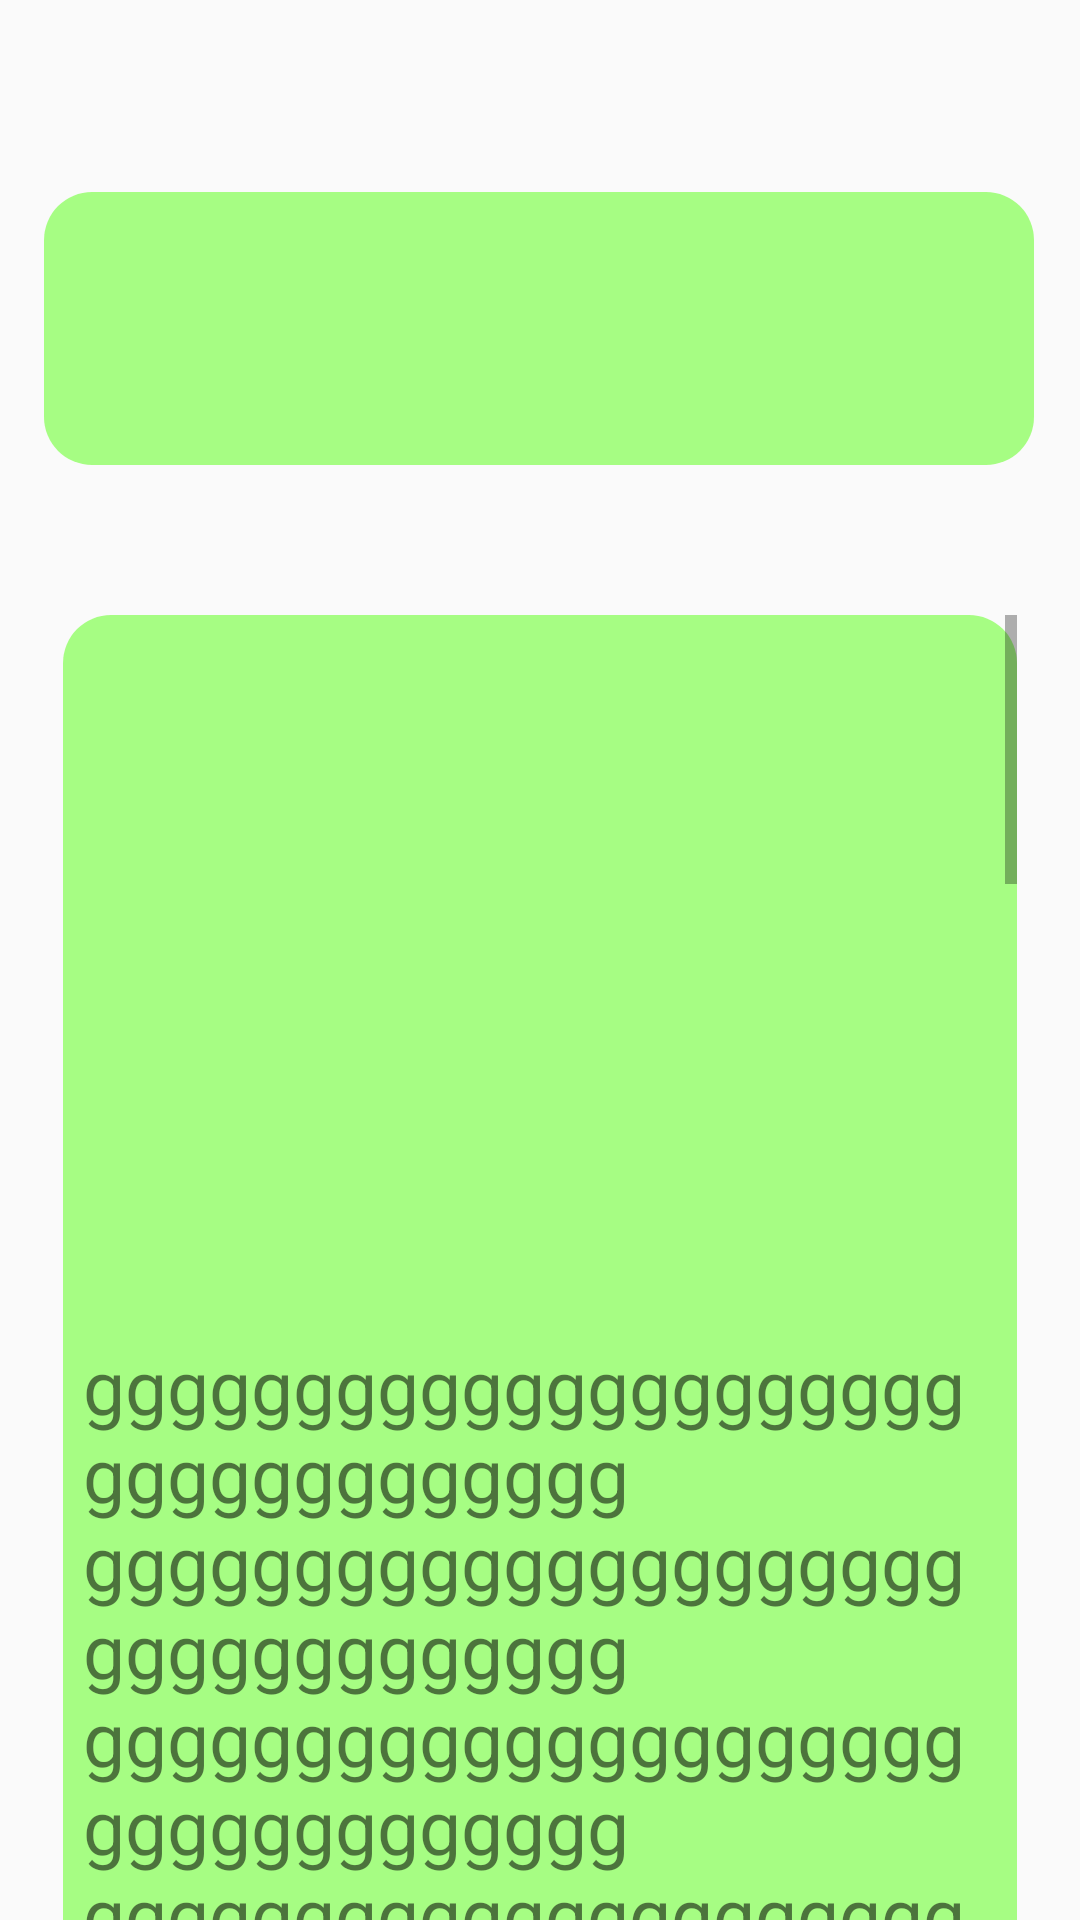

Layout XML and referenced resources for this Android screen:
<!-- AndroidManifest.xml: application theme Theme.LetGoZhenshan -->
<!-- res/layout/activity_flower_intorductiono.xml -->
<?xml version="1.0" encoding="utf-8"?>
<androidx.constraintlayout.widget.ConstraintLayout xmlns:android="http://schemas.android.com/apk/res/android"
    xmlns:app="http://schemas.android.com/apk/res-auto"
    xmlns:tools="http://schemas.android.com/tools"
    android:id="@+id/main"
    android:layout_width="match_parent"
    android:layout_height="match_parent"
    tools:context=".Stage2.FlowerIntroduction">

    <TextView
        android:id="@+id/textView5"
        android:layout_width="330dp"
        android:layout_height="91dp"
        android:layout_marginTop="64dp"
        android:background="@drawable/rounded_gradient_border_background"
        android:gravity="center"
        android:textSize="30sp"
        app:layout_constraintEnd_toEndOf="parent"
        app:layout_constraintHorizontal_bias="0.493"
        app:layout_constraintStart_toStartOf="parent"
        app:layout_constraintTop_toTopOf="parent"
        tools:text="gggggggggg" />

    <LinearLayout
        android:id="@+id/linearLayout"
        android:layout_width="318dp"
        android:layout_height="476dp"
        android:layout_marginTop="50dp"
        android:background="@drawable/rounded_gradient_border_background"
        android:orientation="vertical"
        app:layout_constraintEnd_toEndOf="parent"
        app:layout_constraintStart_toStartOf="parent"
        app:layout_constraintTop_toBottomOf="@+id/textView5">

        <ScrollView
            android:layout_width="match_parent"
            android:layout_height="466dp">

            <LinearLayout
                android:layout_width="match_parent"
                android:layout_height="wrap_content"
                android:orientation="vertical"
                android:padding="20px">

                <ImageView
                    android:id="@+id/imageView"
                    android:layout_width="match_parent"
                    android:layout_height="200dp"
                    android:layout_marginTop="50px"
                    android:layout_marginBottom="50px"
                    android:src="@drawable/ic_launcher_background"
                    tools:srcCompat="@tools:sample/avatars" />

                <TextView
                    android:id="@+id/textView11"
                    android:layout_width="match_parent"
                    android:layout_height="wrap_content"
                    android:text="@string/test_Text"
                    android:textSize="25sp" />

            </LinearLayout>
        </ScrollView>

    </LinearLayout>

    <Button
        android:id="@+id/button12"
        android:layout_width="143dp"
        android:layout_height="39dp"
        android:background="@drawable/rounded_gradient_border_button"
        android:text="@string/button_back"
        app:layout_constraintEnd_toEndOf="@+id/linearLayout"
        app:layout_constraintTop_toBottomOf="@+id/linearLayout" />

</androidx.constraintlayout.widget.ConstraintLayout>
<!-- resources referenced by this layout -->
<resources>
  <!-- drawable rounded_gradient_border_background (drawable) -->
  <shape xmlns:tools="http://schemas.android.com/tools"
      xmlns:android="http://schemas.android.com/apk/res/android"
      tools:ignore="ExtraText">
  
      <solid android:color="#B383FF52"/>
      
      <corners android:radius="16dp"/>
  
      
      <stroke android:color="#000000" android:width="0dp"/>
  </shape>
  <!-- drawable rounded_gradient_border_button (drawable) -->
  <shape xmlns:tools="http://schemas.android.com/tools"
      xmlns:android="http://schemas.android.com/apk/res/android"
      tools:ignore="ExtraText">
      
  
      <gradient
          android:startColor="#D1FFFF6F"
          android:endColor="#C30080FF"
          android:angle="45" />
      
      <corners android:radius="16dp"/>
  
      
      <stroke android:color="#000000" android:width="0dp"/>
  </shape>
  <string name="button_back">回上頁</string>
  <string name="test_Text">gggggggggggggggggggggggggggggggggg\ngggggggggggggggggggggggggggggggggg\ngggggggggggggggggggggggggggggggggg\ngggggggggggggggggggggggggggggggggg\ngggggggggggggggggggggggggggggggggg\ngggggggggggggggggggggggggggggggggg\ngggggggggggggggggggggggggggggggggg\ngggggggggggggggggggggggggggggggggg\ngggggggggggggggggggggggggggggggggg\ngggggggggggggggggggggggggggggggggg\ngggggggggggggggggggggggggggggggggg\ngggggggggggggggggggggggggggggggggg\ngggggggggggggggggggggggggggggggggg\ngggggggggggggggggggggggggggggggggg\ngggggggggggggggggggggggggggggggggg\ngggggggggggggggggggggggggggggggggg\ngggggggggggggggggggggggggggggggggg\ngggggggggggggggggggggggggggggggggg\ngggggggggggggggggggggggggggggggggg\ngggggggggggggggggggggggggggggggggg\ngggggggggggggggggggggggggggggggggg\ngggggggggggggggggggggggggggggggggg\ngggggggggggggggggggggggggggggggggg\ngggggggggggggggggggggggggggggggggg\ngggggggggggggggggggggggggggggggggg\ngggggggggggggggggggggggggggggggggg\ngggggggggggggggggggggggggggggggggg\ngggggggggggggggggggggggggggggggggg\ngggggggggggggggggggggggggggggggggg\ngggggggggggggggggggggggggggggggggg\ngggggggggggggggggggggggggggggggggg\ngggggggggggggggggggggggggggggggggg\ngggggggggggggggggggggggggggggggggg\ngggggggggggggggggggggggggggggggggg\ngggggggggggggggggggggggggggggggggg\ngggggggggggggggggggggggggggggggggg\ngggggggggggggggggggggggggggggggggg</string>
  <style name="Theme.LetGoZhenshan" parent="Base.Theme.LetGoZhenshan" />
  <style name="Base.Theme.LetGoZhenshan" parent="Theme.MaterialComponents.DayNight.NoActionBar.Bridge">
          
          
      </style>
</resources>
